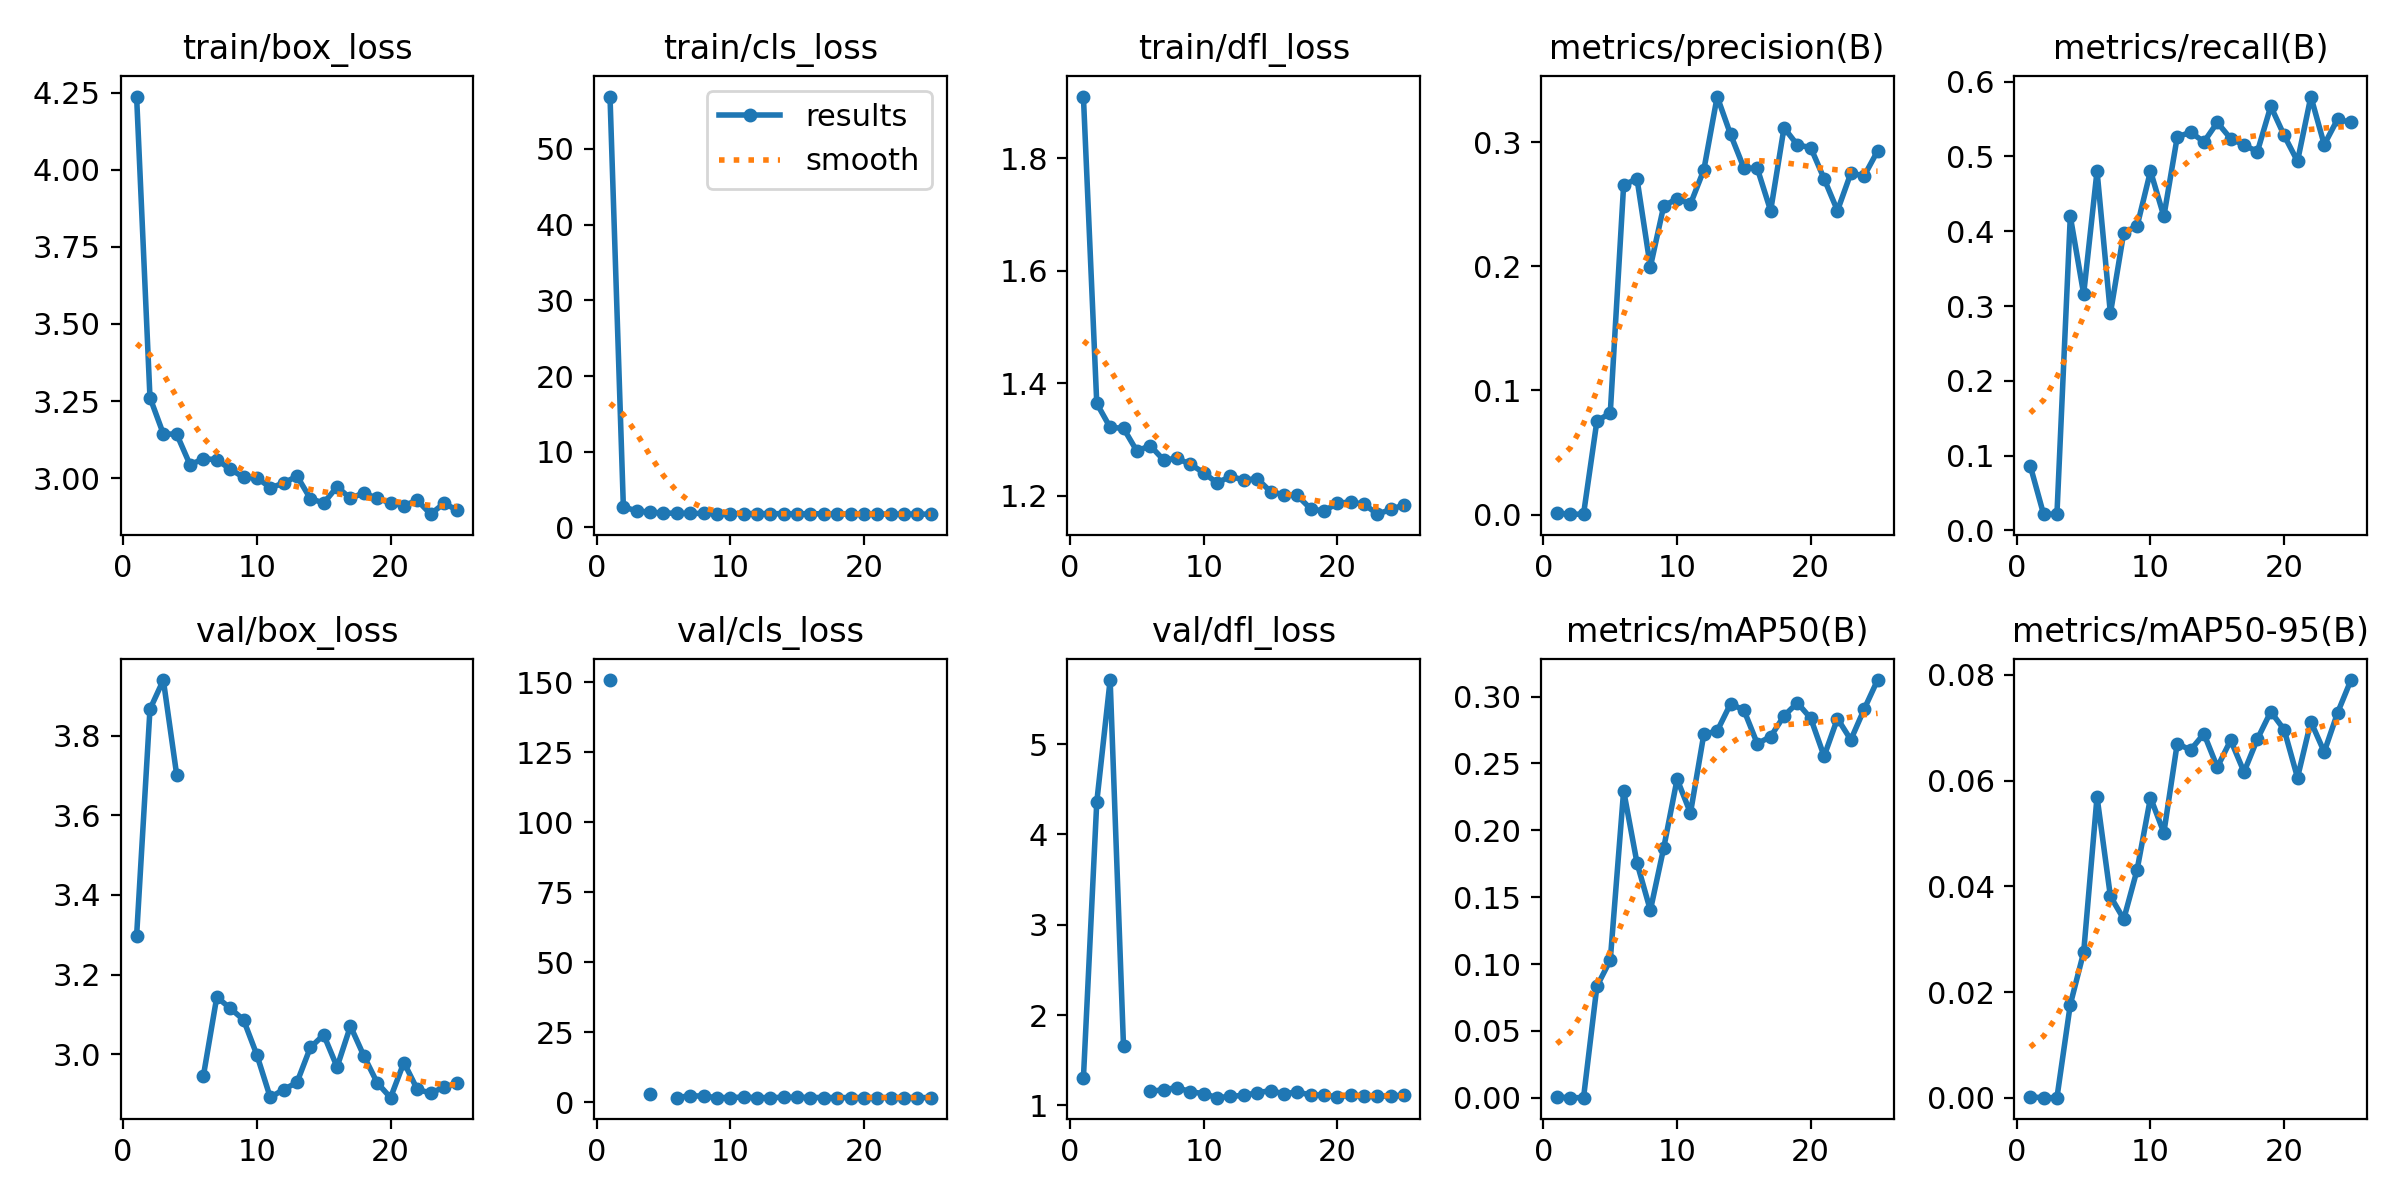

Values plotted in this chart, from the file beside it:
epoch, time, train/box_loss, train/cls_loss, train/dfl_loss, metrics/precision(B), metrics/recall(B), metrics/mAP50(B), metrics/mAP50-95(B), val/box_loss, val/cls_loss, val/dfl_loss, lr/pg0, lr/pg1, lr/pg2
1, 87.81, 4.237, 56.91, 1.909, 0.00115, 0.08658, 0.00063, 0.00017, 3.298, 150.9, 1.301, 0.0006491, 0.0006491, 0.0006491
2, 153.4, 3.262, 2.696, 1.364, 0.00033, 0.02165, 0.00015, 4e-05, 3.866, inf, 4.36, 0.001264, 0.001264, 0.001264
3, 213.2, 3.144, 2.196, 1.322, 0.00033, 0.02165, 0.00015, 4e-05, 3.94, inf, 5.711, 0.001825, 0.001825, 0.001825
4, 300.5, 3.143, 2.002, 1.32, 0.07537, 0.4199, 0.08338, 0.01766, 3.701, 3.1, 1.656, 0.001762, 0.001762, 0.001762
5, 384.5, 3.044, 1.921, 1.28, 0.08184, 0.316, 0.1029, 0.02755, nan, nan, nan, 0.001683, 0.001683, 0.001683
6, 483.6, 3.064, 1.86, 1.289, 0.2655, 0.4805, 0.2296, 0.05695, 2.946, 1.632, 1.153, 0.001604, 0.001604, 0.001604
7, 561.4, 3.06, 1.868, 1.264, 0.2706, 0.29, 0.1757, 0.03814, 3.144, 2.316, 1.174, 0.001525, 0.001525, 0.001525
8, 645.7, 3.03, 1.845, 1.267, 0.1996, 0.3983, 0.1402, 0.03382, 3.116, 2.155, 1.196, 0.001446, 0.001446, 0.001446
9, 732.3, 3.003, 1.836, 1.256, 0.2487, 0.4069, 0.1869, 0.04316, 3.087, 1.635, 1.151, 0.001366, 0.001366, 0.001366
10, 822.6, 3.002, 1.821, 1.241, 0.2545, 0.4805, 0.2383, 0.0568, 2.998, 1.656, 1.129, 0.001287, 0.001287, 0.001287
11, 908.9, 2.969, 1.828, 1.223, 0.2503, 0.4199, 0.213, 0.05016, 2.892, 1.815, 1.085, 0.001208, 0.001208, 0.001208
12, 997.7, 2.984, 1.829, 1.235, 0.2777, 0.5259, 0.2718, 0.06701, 2.912, 1.625, 1.098, 0.001129, 0.001129, 0.001129
13, 1067, 3.007, 1.821, 1.228, 0.3368, 0.5325, 0.2743, 0.06581, 2.929, 1.628, 1.112, 0.00105, 0.00105, 0.00105
14, 1147, 2.934, 1.818, 1.231, 0.3064, 0.5195, 0.2946, 0.06888, 3.017, 1.744, 1.138, 0.0009704, 0.0009704, 0.0009704
15, 1234, 2.92, 1.775, 1.208, 0.2793, 0.5454, 0.2899, 0.06255, 3.049, 1.788, 1.164, 0.0008912, 0.0008912, 0.0008912
16, 1338, 2.972, 1.832, 1.202, 0.279, 0.5238, 0.2648, 0.06766, 2.968, 1.67, 1.127, 0.000812, 0.000812, 0.000812
17, 1430, 2.935, 1.781, 1.201, 0.2448, 0.5151, 0.2701, 0.06165, 3.071, 1.665, 1.149, 0.0007328, 0.0007328, 0.0007328
18, 1508, 2.953, 1.786, 1.177, 0.3117, 0.5065, 0.2856, 0.06788, 2.996, 1.626, 1.114, 0.0006536, 0.0006536, 0.0006536
19, 1585, 2.934, 1.773, 1.173, 0.2979, 0.5671, 0.2953, 0.07306, 2.929, 1.645, 1.115, 0.0005744, 0.0005744, 0.0005744
20, 1662, 2.92, 1.76, 1.187, 0.2957, 0.5281, 0.2838, 0.06966, 2.891, 1.613, 1.092, 0.0004952, 0.0004952, 0.0004952
21, 1754, 2.911, 1.765, 1.189, 0.2706, 0.4935, 0.2554, 0.06057, 2.979, 1.646, 1.115, 0.000416, 0.000416, 0.000416
22, 1832, 2.929, 1.761, 1.185, 0.2449, 0.5801, 0.2836, 0.07117, 2.912, 1.641, 1.101, 0.0003368, 0.0003368, 0.0003368
23, 1915, 2.884, 1.758, 1.168, 0.2751, 0.5158, 0.2677, 0.06544, 2.903, 1.644, 1.098, 0.0002576, 0.0002576, 0.0002576
24, 1996, 2.919, 1.765, 1.176, 0.273, 0.5498, 0.2906, 0.07286, 2.918, 1.628, 1.106, 0.0001784, 0.0001784, 0.0001784
25, 2071, 2.897, 1.753, 1.184, 0.2929, 0.5454, 0.3124, 0.07904, 2.927, 1.647, 1.111, 9.92e-05, 9.92e-05, 9.92e-05
